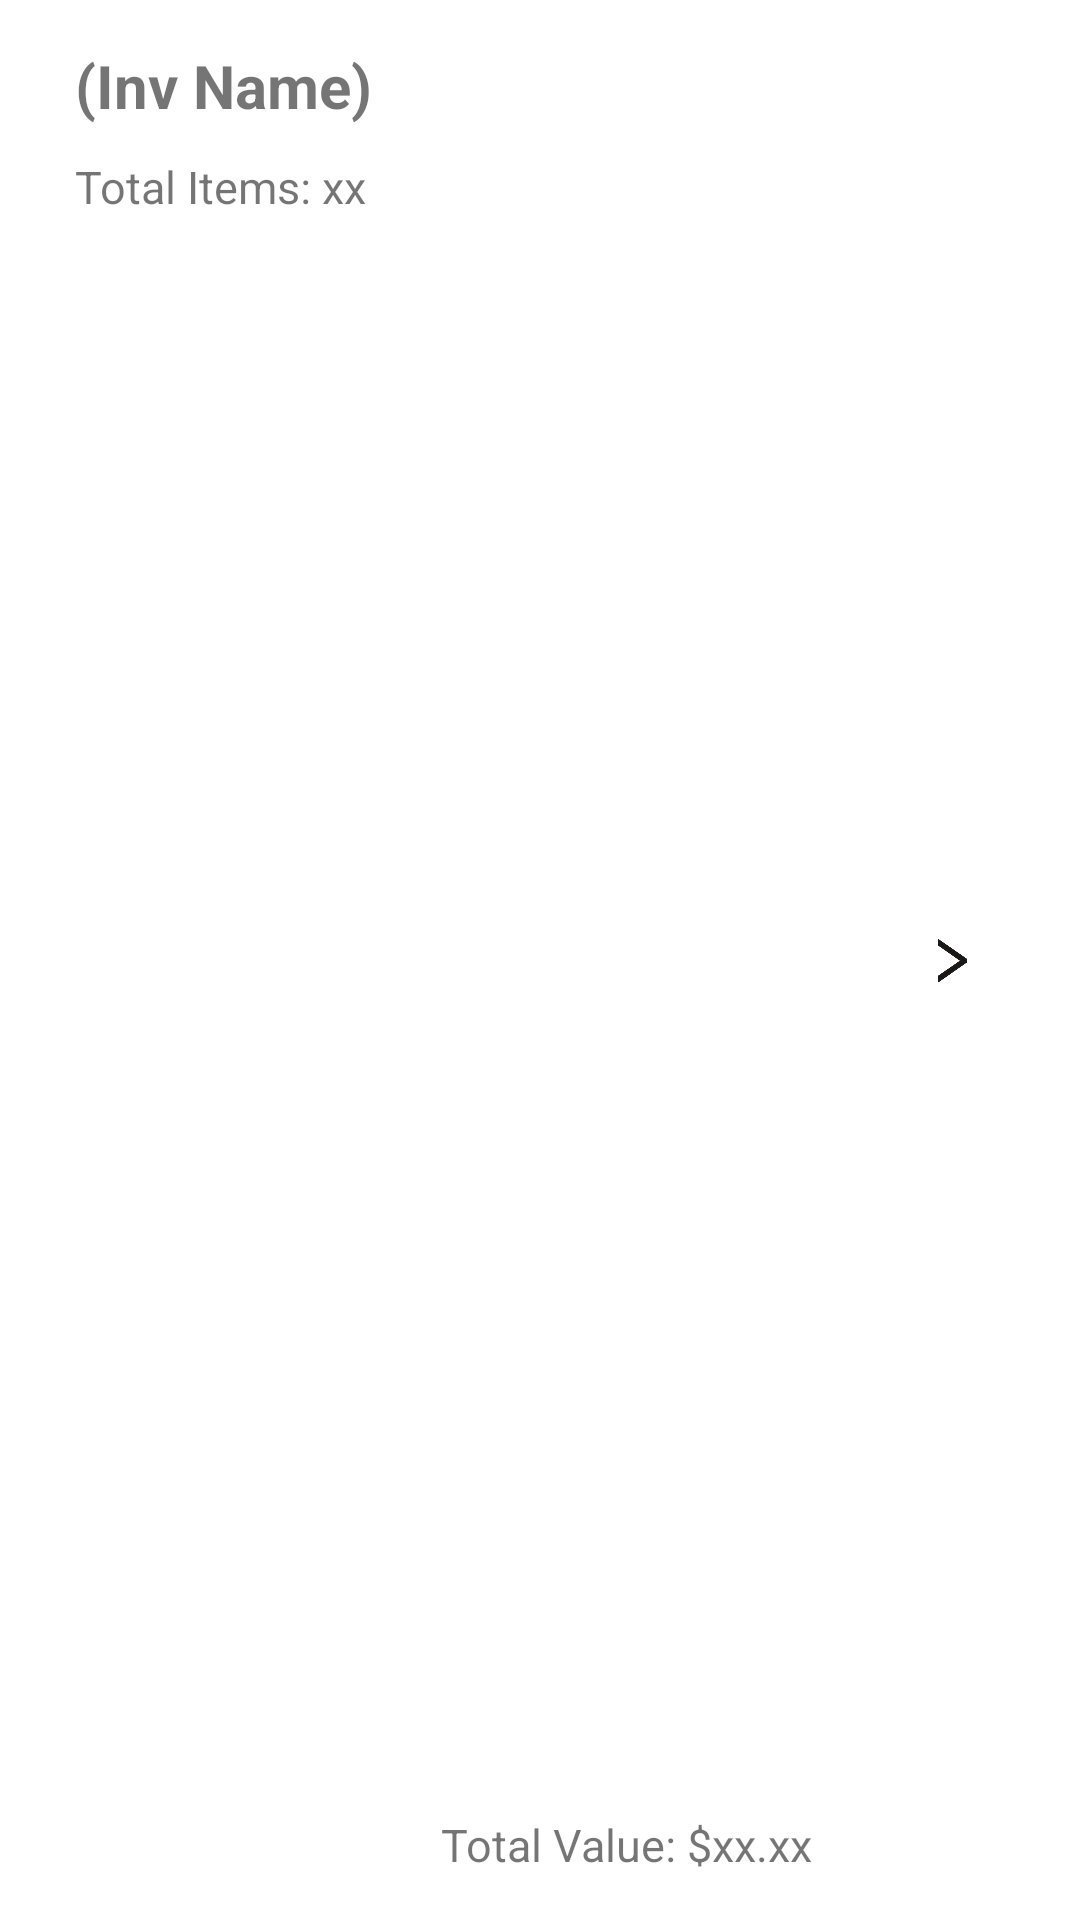

Layout XML and referenced resources for this Android screen:
<!-- AndroidManifest.xml: application theme Theme.Findingtory -->
<!-- res/layout/inventory_content.xml -->
<?xml version="1.0" encoding="utf-8"?>
<androidx.constraintlayout.widget.ConstraintLayout
    xmlns:android="http://schemas.android.com/apk/res/android"
    xmlns:app="http://schemas.android.com/apk/res-auto"
    xmlns:tools="http://schemas.android.com/tools"
    android:layout_width="match_parent"
    android:layout_height="wrap_content"
    android:paddingHorizontal="20dp"
    android:paddingVertical="10dp"
    android:background="@drawable/round_rect_listitem"
    android:orientation="horizontal">

    <TextView
        android:id="@+id/name_text"
        android:layout_width="wrap_content"
        android:layout_height="wrap_content"
        android:padding="5dp"
        android:text="(Inv Name)"
        android:textSize="20sp"
        android:textStyle="bold"
        app:layout_constraintStart_toStartOf="parent"
        app:layout_constraintTop_toTopOf="parent" />

    <TextView
        android:id="@+id/count_text"
        android:layout_width="wrap_content"
        android:layout_height="wrap_content"
        android:padding="5dp"
        android:text="Total Items: xx"
        android:textSize="15sp"
        app:layout_constraintStart_toStartOf="parent"
        app:layout_constraintTop_toBottomOf="@+id/name_text" />

    <TextView
        android:id="@+id/value_text"
        android:layout_width="wrap_content"
        android:layout_height="wrap_content"
        android:padding="5dp"
        android:layout_marginStart="15dp"
        android:text="Total Value: $xx.xx"
        android:textSize="15sp"
        app:layout_constraintStart_toEndOf="@+id/count_text"
        app:layout_constraintBottom_toBottomOf="parent"/>

    <ImageView
        android:id="@+id/arrow"
        android:layout_width="15dp"
        android:layout_height="15dp"
        android:layout_margin="15dp"
        android:src="@drawable/arrow_png"
        android:visibility="visible"
        app:layout_constraintBottom_toBottomOf="parent"
        app:layout_constraintEnd_toEndOf="parent"
        app:layout_constraintTop_toTopOf="parent" />

</androidx.constraintlayout.widget.ConstraintLayout>
<!-- resources referenced by this layout -->
<resources>
  <!-- drawable arrow_png: png bitmap (drawable, 18626 bytes) -->
  <!-- drawable round_rect_listitem (drawable) -->
  <?xml version="1.0" encoding="utf-8"?>
  <shape xmlns:android="http://schemas.android.com/apk/res/android" android:shape="rectangle" android:padding="15dp">
      <solid android:color="@color/white"/>
      <corners android:radius="15dp"/>
  </shape>
  <style name="Theme.Findingtory" parent="Theme.MaterialComponents.DayNight.DarkActionBar">
          
          <item name="colorPrimary">@color/primary_blue</item>
          <item name="colorPrimaryVariant">@color/primary_blue</item>
          <item name="colorOnPrimary">@color/white</item>
          
          <item name="colorSecondary">@color/primary_blue</item>
          <item name="colorSecondaryVariant">@color/primary_blue</item>
          <item name="colorOnSecondary">@color/black</item>
          
          <item name="android:statusBarColor">?attr/colorPrimaryVariant</item>
          
      </style>
  <color name="white">#FFFFFFFF</color>
  <color name="primary_blue">#4683EC</color>
  <color name="black">#FF000000</color>
</resources>
